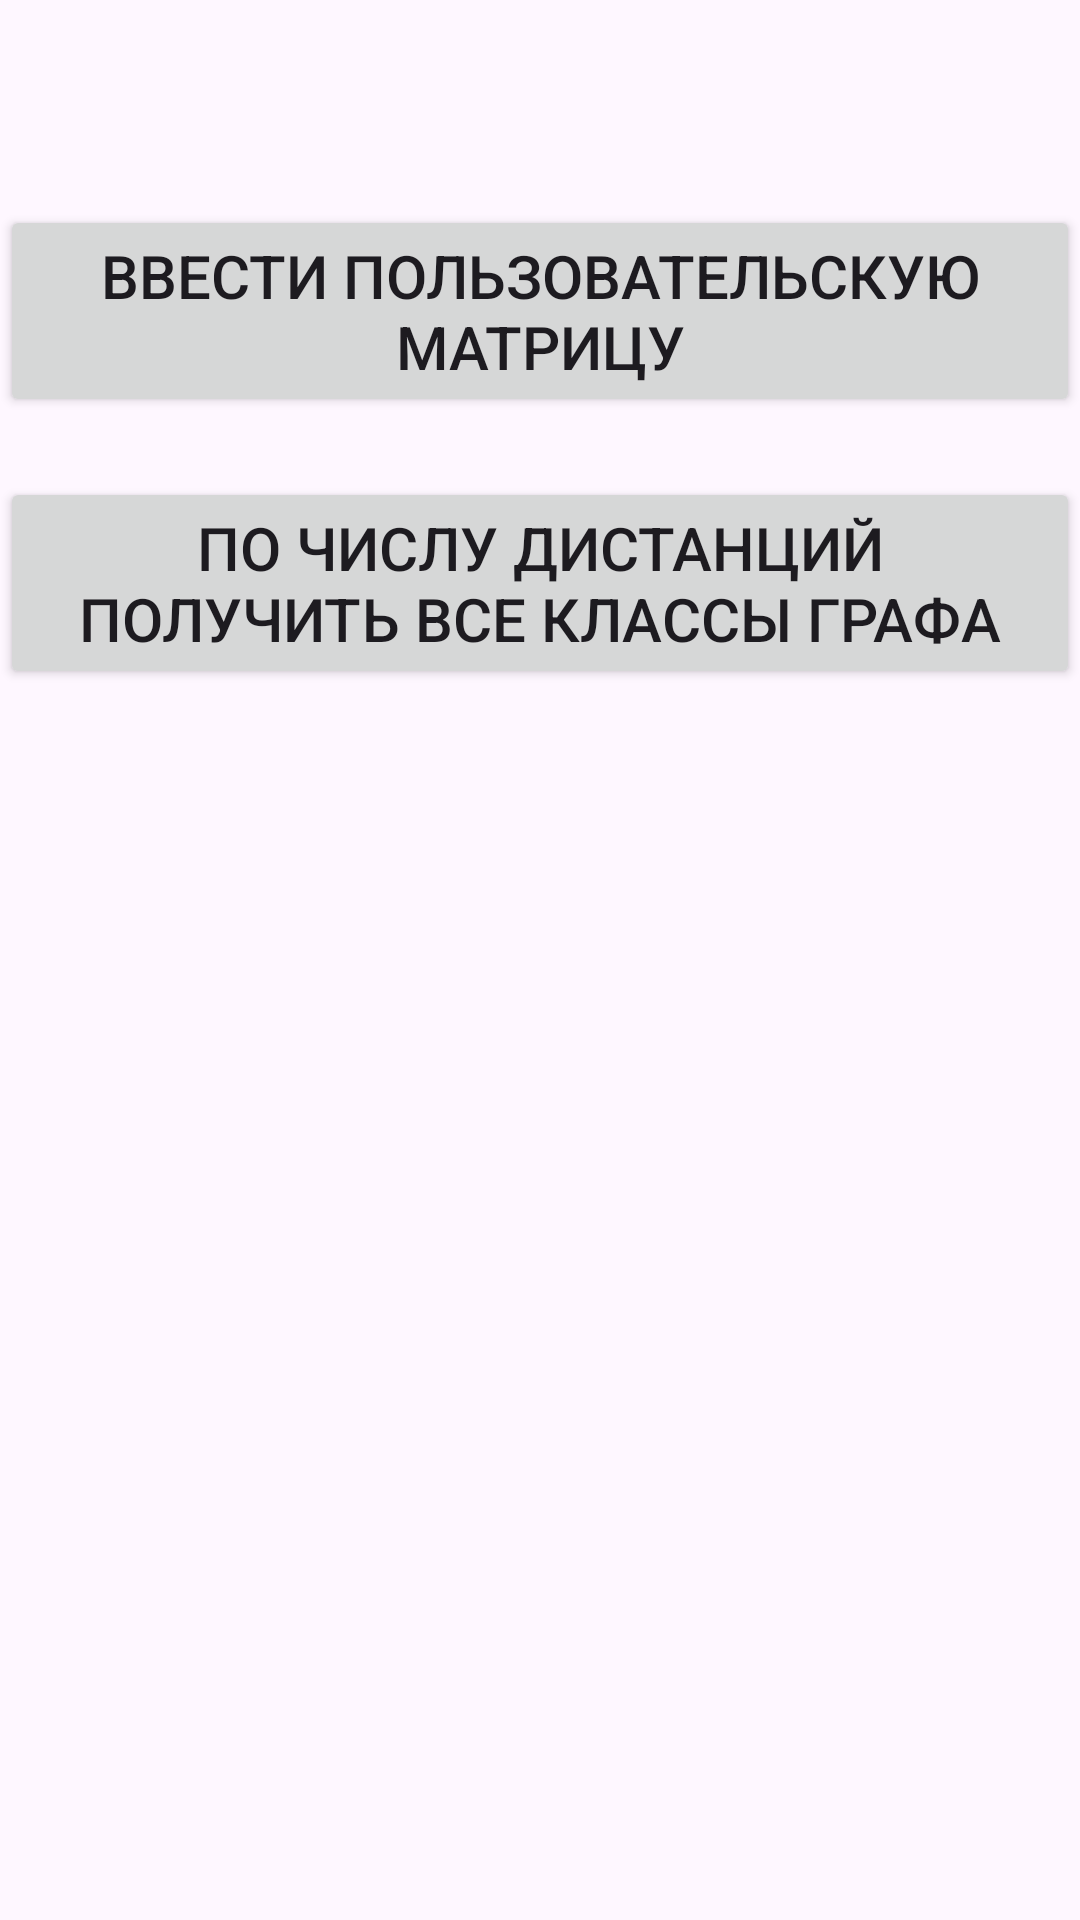

Here is an Android app screen rendered from its layout file. Give the layout XML and the strings, colors and styles it references.
<!-- AndroidManifest.xml: application theme Theme.Studyoforientedgraph -->
<!-- res/layout/fragment_third.xml -->
<?xml version="1.0" encoding="utf-8"?>
<androidx.constraintlayout.widget.ConstraintLayout xmlns:android="http://schemas.android.com/apk/res/android"
    android:layout_width="match_parent"
    android:layout_height="match_parent"
    xmlns:tools="http://schemas.android.com/tools"
    xmlns:app="http://schemas.android.com/apk/res-auto"
    tools:context=".interfaces.ThirdFragment">

    <TextView
        android:id="@+id/textView"
        android:layout_width="wrap_content"
        android:layout_height="wrap_content"
        android:textSize="24sp"
        android:textStyle="bold"
        android:layout_marginTop="16dp"
        app:layout_constraintTop_toTopOf="parent"
        app:layout_constraintLeft_toLeftOf="parent"
        app:layout_constraintRight_toRightOf="parent" />

    <Button
        android:id="@+id/button_enter_matrix"
        android:layout_width="wrap_content"
        android:layout_height="wrap_content"
        android:textSize="20sp"
        android:text="Ввести пользовательскую матрицу"
        android:layout_marginTop="20dp"
        app:layout_constraintTop_toBottomOf="@id/textView"
        app:layout_constraintLeft_toLeftOf="parent"
        app:layout_constraintRight_toRightOf="parent" />

    <Button
        android:id="@+id/button_get_classes"
        android:layout_width="wrap_content"
        android:layout_height="wrap_content"
        android:textSize="20sp"
        android:text="По числу дистанций получить все классы графа"
        android:layout_marginTop="20dp"
        app:layout_constraintTop_toBottomOf="@id/button_enter_matrix"
        app:layout_constraintLeft_toLeftOf="parent"
        app:layout_constraintRight_toRightOf="parent" />

</androidx.constraintlayout.widget.ConstraintLayout>
<!-- resources referenced by this layout -->
<resources>
  <style name="Theme.Studyoforientedgraph" parent="Base.Theme.Studyoforientedgraph" />
  <style name="Base.Theme.Studyoforientedgraph" parent="Theme.Material3.DayNight.NoActionBar">
          
          
      </style>
</resources>
